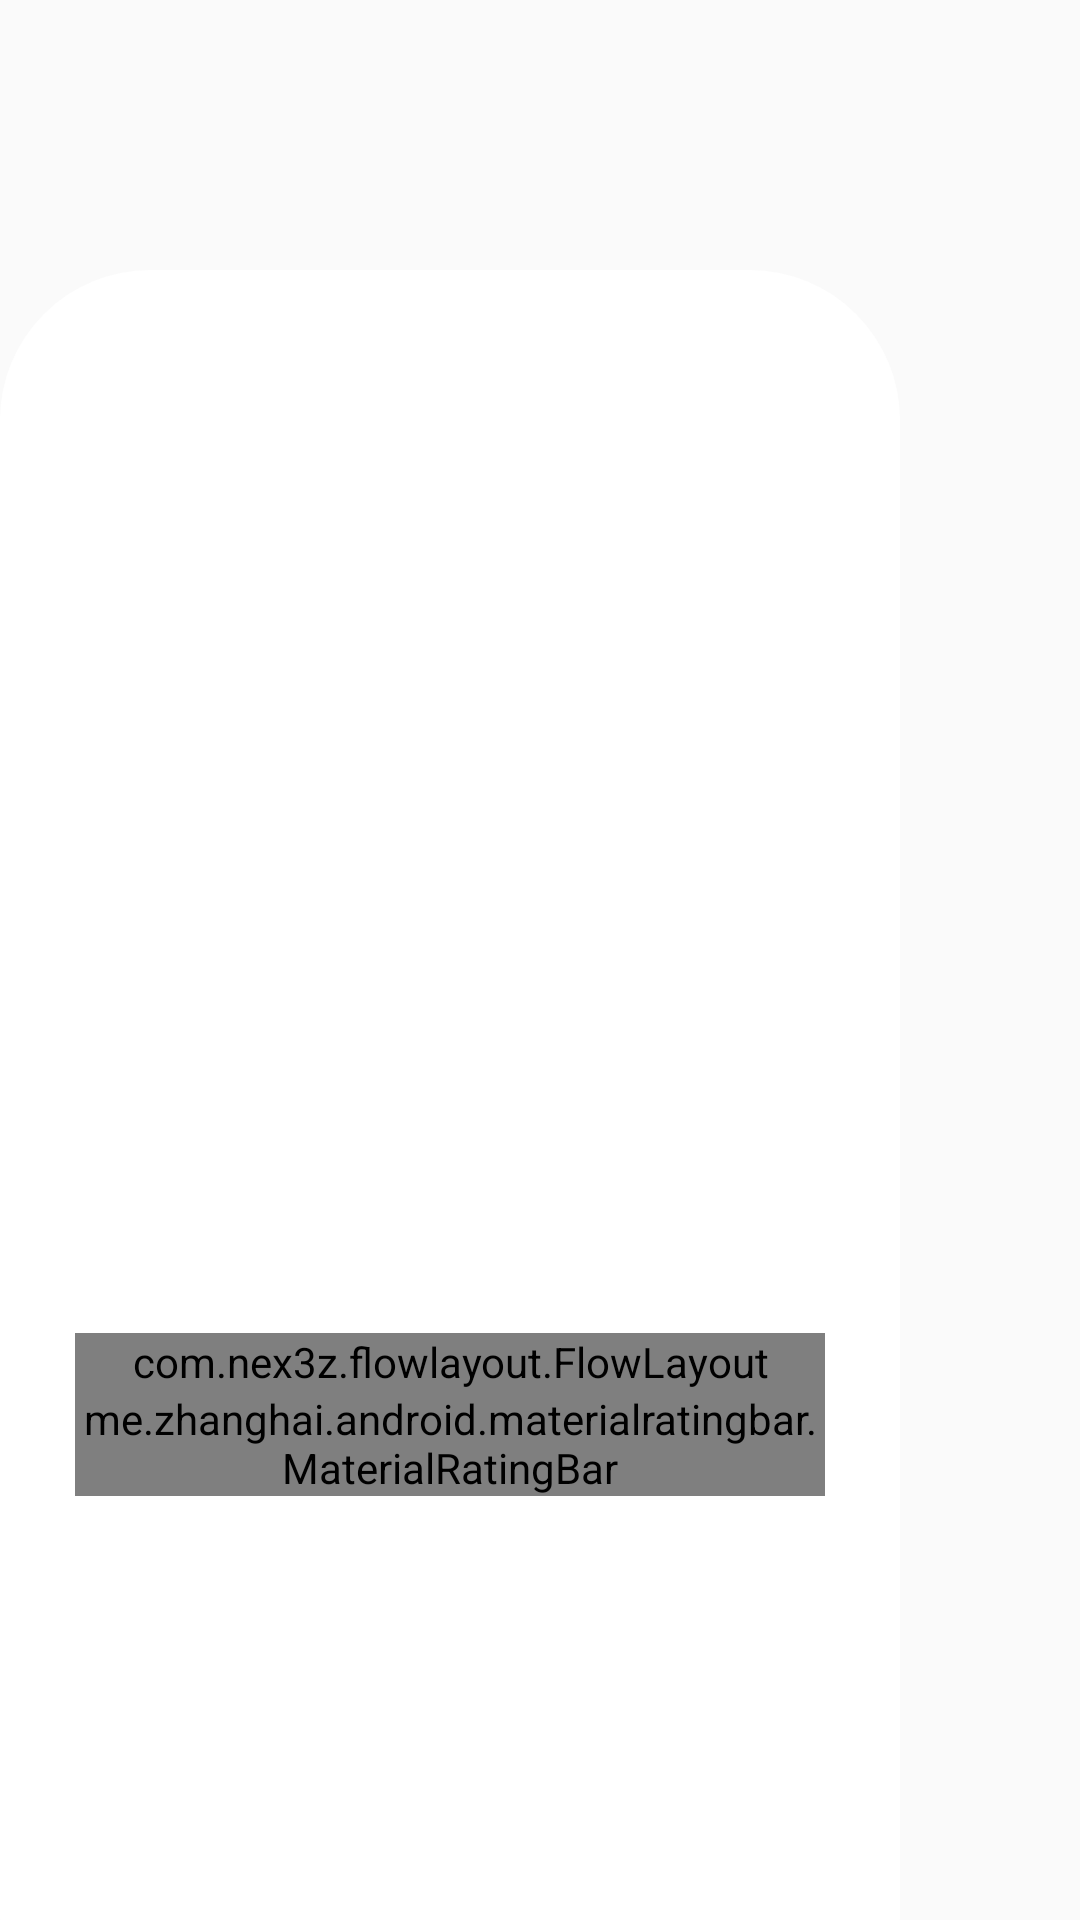

Android layout source for this screen:
<!-- AndroidManifest.xml: application theme Theme.AppCompat.Light -->
<!-- res/layout/carousel_item_layout.xml -->
<?xml version="1.0" encoding="utf-8"?>
<LinearLayout xmlns:android="http://schemas.android.com/apk/res/android"
    android:layout_width="wrap_content"
    android:layout_height="match_parent"
    xmlns:app="http://schemas.android.com/apk/res-auto"
    xmlns:tools="http://schemas.android.com/tools"
    android:baselineAligned="false">

    <androidx.constraintlayout.widget.ConstraintLayout
        android:id="@+id/shortFilmWrapper"
        android:layout_width="300dp"
        android:layout_height="550dp"
        android:layout_gravity="bottom"
        android:background="@drawable/film_wrapper_background_corners"
        android:padding="25dp"
        android:transitionName="wrapper">


        <ImageView
            android:id="@+id/shortFilmImage"
            android:layout_width="250dp"
            android:layout_height="300dp"
            android:layout_centerInParent="true"
            android:transitionName="filmImage"
            app:layout_constraintLeft_toLeftOf="parent"
            app:layout_constraintRight_toRightOf="parent"
            app:layout_constraintTop_toTopOf="parent"
            tools:background="@color/colorAccent" />

        <TextView
            android:id="@+id/tvFilmCaption"
            android:layout_width="wrap_content"
            android:layout_height="wrap_content"
            android:textSize="22sp"
            android:transitionName="filmCaption"
            android:gravity="center"
            app:layout_constraintLeft_toLeftOf="parent"
            app:layout_constraintRight_toRightOf="parent"
            app:layout_constraintTop_toBottomOf="@id/shortFilmImage"
            tools:text="Caption" />

        <com.nex3z.flowlayout.FlowLayout
            android:id="@+id/shortFilmGenresWrapper"
            android:transitionName="filmGenres"
            android:layout_width="match_parent"
            android:layout_height="wrap_content"
            android:gravity="center"
            app:flChildSpacing="2dp"
            app:flChildSpacingForLastRow="align"
            app:flRowSpacing="8dp"
            app:layout_constraintLeft_toLeftOf="parent"
            app:layout_constraintRight_toRightOf="parent"
            app:layout_constraintTop_toBottomOf="@id/tvFilmCaption"
            tools:text="genres..."
            >

        </com.nex3z.flowlayout.FlowLayout>

        <LinearLayout
            android:layout_width="match_parent"
            android:layout_height="wrap_content"
            android:gravity="center"
            app:layout_constraintTop_toBottomOf="@id/shortFilmGenresWrapper"
            app:layout_constraintStart_toStartOf="parent"
            app:layout_constraintEnd_toStartOf="parent"
            >
            <TextView
                android:id="@+id/ratingText"
                android:transitionName="ratingText"
                tools:text="10.0"
                android:layout_marginTop="5dp"
                android:layout_width="wrap_content"
                android:layout_height="wrap_content"
                >

            </TextView>

            <me.zhanghai.android.materialratingbar.MaterialRatingBar
                android:id="@+id/ratingBar"
                android:transitionName="ratingBar"
                android:isIndicator="true"
                android:layout_width="wrap_content"
                android:layout_height="wrap_content"
                android:minHeight="20dp"
                style="@style/Widget.MaterialRatingBar.RatingBar" />
        </LinearLayout>



    </androidx.constraintlayout.widget.ConstraintLayout>
</LinearLayout>
<!-- resources referenced by this layout -->
<resources>
  <!-- drawable film_wrapper_background_corners (drawable) -->
  <?xml version="1.0" encoding="utf-8"?>
  <shape xmlns:android="http://schemas.android.com/apk/res/android">
      <solid android:color="#FFFFFF"/>
      <corners
          android:topLeftRadius="50dp" android:topRightRadius="50dp"
          android:bottomLeftRadius="0.1dp" android:bottomRightRadius="0.1dp"
          />
      <padding android:left="0dp" android:top="0dp" android:right="0dp" android:bottom="0dp" />
  </shape>
  <style name="Widget.MaterialRatingBar.RatingBar" parent="android:Widget.RatingBar">
          
          <item name="android:indeterminateDrawable">@null</item>
          <item name="android:minHeight">36dp</item>
          <item name="android:maxHeight">36dp</item>
      </style>
  <!-- not gathered from this repository: default colours our renderer supplied (Android Studio template values) -->
  <color name="colorAccent">#FF03DAC5</color>
</resources>
